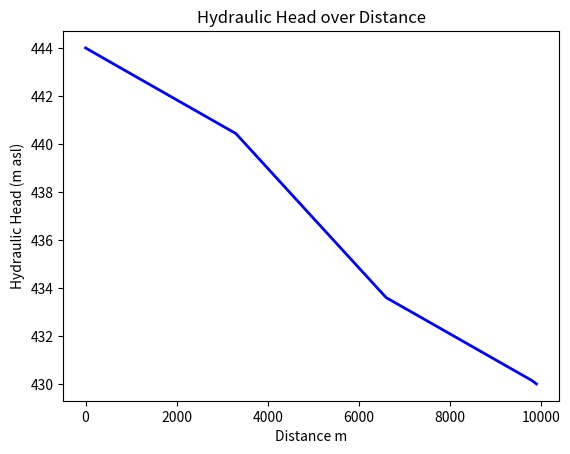

Write Python code to recreate this figure.
# -*- coding: utf-8 -*-
"""
1D Heterogeneous Groundwater Flow Model

[redacted]

All units are SI

The following script was written to solve for hydraulic head given boundary 
condition hydraulic head values for both ends of the model. 

Hydraulic Conductivity (k) can be set to different values for different
lengths of the model. Currently there are 3 zones of varying hydraulic
conductivity.

Porosity (n) can be set to different values for differnt lengths of the model.
Currently there are 3 zones of varying porosity.

Distance (x) is set by making a numpy array of intigers from 1 though 100 and 
and then multiplying each value in the array by the number needed to get desired 
distance when multiplied by 100.

Darcy's Law is used to solve for change in h for each time step.



"""

import numpy as np
from matplotlib import pyplot as plt

h = np.ogrid[444:430:100j] #sets generic hydraulic gradient based on boundary con.

k = 1. *np.arange(99) # hydraulic conductivity - 99 point resolution
k[:33] = 2.84E-5 #(m/s)
k[33:66] = 1.69E-5 #(m/s)
k[66:] = 2.84E-5 #(m/s)

n = 1. *np.arange(99) # porosity - 99 point resolution
n[:33] = 0.40 #(-) fraction of pore space
n[33:66] = 0.35 #(-) fraction of pore space
n[66:] = 0.40 #(-) fraction of pore space

x = 100. * np.arange(100) # 10000 m from h[0] to h[-1]

dt = 10 * 3.15E7 # years (3.15E7 is seconds per year)


for i in range(int(6000)):

    dh = np.diff(h) #change in head between points   
    dx = np.diff(x) #distance between each point on x
   
    q = -k*n*(dh/dx) #groundwater velocity based on Darcy's Law
    q = np.around(q,decimals=10) 
    x_inner = np.cumsum(dx) 
    dx_inner = np.diff(x_inner)

    dq = np.diff(q)

    dh_dt = -dq / dx_inner #change in head over change in time
    change = dh_dt*dt
    change = change[:-1]
    h[1:-2] = h[1:-2] + change
    

plt.plot(x, h, 'b-', linewidth=2) 
plt.xlabel('Distance m')
plt.ylabel('Hydraulic Head (m asl)') 
plt.title("Hydraulic Head over Distance")

plt.show()